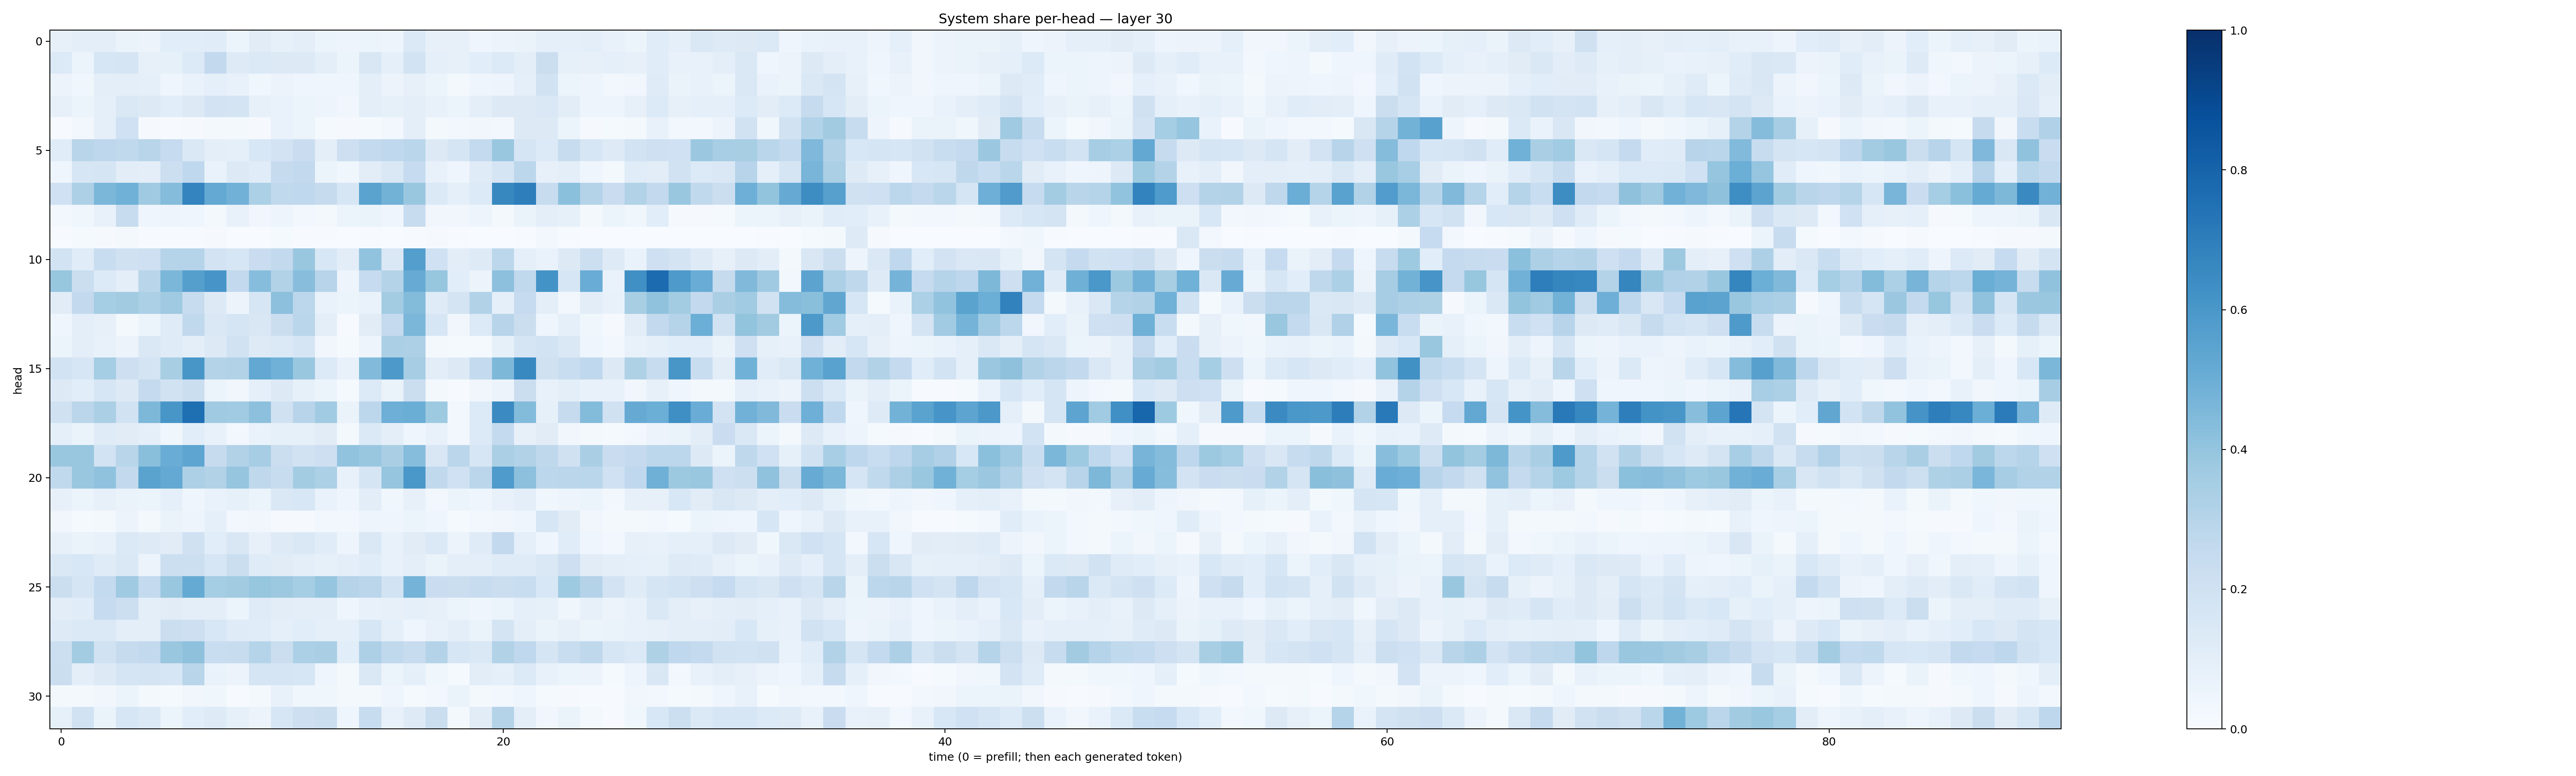

Values plotted in this chart, from the file beside it:
0.07861091, 0.10002222, 0.10112533, 0.06379067, 0.054719657, 0.10760064, 0.107635796, 0.11360866, 0.052326262, 0.110661395, 0.085160546, 0.09641311, 0.05136773, 0.04758172, 0.060045287, 0.048444044, 0.13923638, 0.0807312, 0.07948385, 0.040903814, 0.055517312, 0.06466804, 0.088049814, 0.09014171
0.1332, 0.06034, 0.16, 0.1705, 0.07985, 0.08281, 0.1333, 0.2611, 0.1218, 0.1405, 0.1265, 0.1254, 0.09541, 0.0526, 0.1494, 0.09226, 0.1853, 0.09179, 0.08177, 0.1058, 0.1336, 0.09831, 0.2192, 0.08228
0.05767, 0.03862, 0.09998, 0.094, 0.09119, 0.03994, 0.06687, 0.08978, 0.07057, 0.03788, 0.05477, 0.04472, 0.04093, 0.04536, 0.09801, 0.05772, 0.08079, 0.05173, 0.02329, 0.04287, 0.0476, 0.09361, 0.1923, 0.05451
0.08181, 0.05358, 0.09308, 0.148, 0.1263, 0.1087, 0.1266, 0.1819, 0.1757, 0.07913, 0.06709, 0.0587, 0.04735, 0.03284, 0.09867, 0.08537, 0.09699, 0.07591, 0.05332, 0.09449, 0.1262, 0.1319, 0.1433, 0.1033
0.004782, 0.02558, 0.08975, 0.1997, 0.01066, 0.005303, 0.008615, 0.02065, 0.01614, 0.01062, 0.0669, 0.06154, 0.01439, 0.008533, 0.01531, 0.02705, 0.09601, 0.01766, 0.03002, 0.03431, 0.02483, 0.1325, 0.1254, 0.0535
0.1163, 0.292, 0.277, 0.2645, 0.2896, 0.2474, 0.1467, 0.09564, 0.09217, 0.1532, 0.1822, 0.2272, 0.09423, 0.2144, 0.257, 0.2679, 0.2878, 0.1324, 0.1681, 0.2566, 0.3837, 0.1677, 0.1334, 0.2368
0.04004, 0.1587, 0.165, 0.103, 0.0938, 0.2161, 0.2692, 0.06937, 0.1271, 0.1141, 0.2423, 0.2601, 0.05167, 0.03603, 0.1043, 0.1428, 0.2486, 0.0781, 0.04142, 0.1195, 0.171, 0.2801, 0.07818, 0.0974
0.2029, 0.3274, 0.459, 0.4869, 0.3688, 0.4351, 0.6721, 0.5228, 0.4834, 0.3319, 0.2624, 0.2689, 0.244, 0.1639, 0.5484, 0.4801, 0.3838, 0.1378, 0.09355, 0.1335, 0.6627, 0.6982, 0.2392, 0.4213
0.02712, 0.03625, 0.07446, 0.2348, 0.0426, 0.04701, 0.04389, 0.01972, 0.07084, 0.03378, 0.04771, 0.0281, 0.02268, 0.05223, 0.06361, 0.04103, 0.2372, 0.03511, 0.03239, 0.04967, 0.01972, 0.06343, 0.09696, 0.08249
0.006431, 0.0146, 0.01082, 0.01689, 0.004161, 0.004675, 0.005581, 0.009571, 0.001905, 0.002381, 0.01207, 0.005375, 0.005952, 0.002855, 0.006394, 0.001513, 0.004194, 0.01159, 0.007384, 0.002888, 0.003425, 0.006869, 0.0248, 0.004001
0.1852, 0.1152, 0.2312, 0.1974, 0.2085, 0.2998, 0.3019, 0.1815, 0.1568, 0.2274, 0.2608, 0.383, 0.1533, 0.1019, 0.4034, 0.1461, 0.568, 0.2019, 0.1024, 0.1246, 0.278, 0.08795, 0.06775, 0.132
0.394, 0.2218, 0.1339, 0.09984, 0.2909, 0.459, 0.5632, 0.606, 0.2587, 0.4329, 0.3154, 0.4278, 0.2953, 0.04856, 0.2476, 0.3073, 0.5096, 0.3935, 0.1074, 0.05552, 0.4151, 0.2653, 0.6208, 0.1588
0.1117, 0.2613, 0.3518, 0.3598, 0.3282, 0.3674, 0.2345, 0.1257, 0.05651, 0.1576, 0.4153, 0.279, 0.06698, 0.05376, 0.06872, 0.3564, 0.4401, 0.1182, 0.1741, 0.3089, 0.08764, 0.2497, 0.09574, 0.02425
0.04249, 0.09474, 0.07941, 0.0191, 0.05184, 0.1183, 0.2655, 0.1412, 0.1646, 0.1498, 0.226, 0.2881, 0.0945, 0.005582, 0.1105, 0.2527, 0.4589, 0.1568, 0.03491, 0.1335, 0.2958, 0.225, 0.03916, 0.09325
0.06062, 0.09952, 0.07319, 0.05744, 0.1448, 0.1176, 0.09638, 0.1287, 0.1943, 0.1238, 0.1405, 0.1669, 0.03263, 0.01194, 0.04709, 0.3332, 0.3263, 0.01714, 0.01472, 0.01481, 0.08374, 0.1673, 0.1857, 0.1474
0.1843, 0.1571, 0.3543, 0.2145, 0.1782, 0.3411, 0.6041, 0.3047, 0.3137, 0.524, 0.4874, 0.3831, 0.1329, 0.07721, 0.4429, 0.5924, 0.3497, 0.1042, 0.1327, 0.2577, 0.4541, 0.6586, 0.1972, 0.2311
0.1294, 0.106, 0.1588, 0.1274, 0.2502, 0.1878, 0.2211, 0.06063, 0.03219, 0.09096, 0.1318, 0.08397, 0.05449, 0.01326, 0.1335, 0.06463, 0.2201, 0.01739, 0.00699, 0.03289, 0.05643, 0.219, 0.07316, 0.0999
0.1962, 0.2851, 0.3327, 0.1934, 0.4541, 0.602, 0.7558, 0.3696, 0.3657, 0.4146, 0.1957, 0.296, 0.3636, 0.06532, 0.2802, 0.4951, 0.5008, 0.3717, 0.03063, 0.1336, 0.6522, 0.4399, 0.08411, 0.244
0.09361, 0.06504, 0.1193, 0.1099, 0.08812, 0.03525, 0.1089, 0.07328, 0.02929, 0.0668, 0.08237, 0.08388, 0.1112, 0.02159, 0.1386, 0.09571, 0.04524, 0.07316, 0.02402, 0.1331, 0.2574, 0.0817, 0.1103, 0.03383
0.3866, 0.3876, 0.1868, 0.2917, 0.4226, 0.5055, 0.5364, 0.2454, 0.3125, 0.3509, 0.2189, 0.1938, 0.2125, 0.4044, 0.3857, 0.3364, 0.4328, 0.1522, 0.2821, 0.1603, 0.3332, 0.3139, 0.2713, 0.1955
0.2645, 0.3833, 0.4078, 0.2603, 0.5469, 0.52, 0.3243, 0.3157, 0.3956, 0.2723, 0.237, 0.3593, 0.3283, 0.07498, 0.1673, 0.3977, 0.6005, 0.2626, 0.2001, 0.2821, 0.5842, 0.4152, 0.2799, 0.2836
0.07983, 0.05974, 0.08058, 0.06419, 0.06231, 0.08786, 0.04168, 0.067, 0.08303, 0.06241, 0.147, 0.1549, 0.06796, 0.04536, 0.1023, 0.03613, 0.08136, 0.03071, 0.05285, 0.04528, 0.07462, 0.1015, 0.03809, 0.04688
0.03204, 0.01307, 0.01911, 0.05535, 0.01782, 0.06588, 0.04717, 0.08626, 0.02732, 0.0321, 0.009251, 0.009272, 0.02506, 0.02641, 0.04755, 0.04069, 0.06058, 0.03974, 0.01521, 0.02417, 0.03374, 0.04632, 0.1639, 0.1119
0.08082, 0.06474, 0.07065, 0.1395, 0.1218, 0.1126, 0.1971, 0.1059, 0.1521, 0.08201, 0.1226, 0.1437, 0.1162, 0.04815, 0.1429, 0.07616, 0.1098, 0.1396, 0.05551, 0.1193, 0.2594, 0.09367, 0.04553, 0.1163
0.1456, 0.153, 0.1186, 0.145, 0.05632, 0.215, 0.2185, 0.1618, 0.2256, 0.1187, 0.1116, 0.09559, 0.08301, 0.09603, 0.1142, 0.07217, 0.09554, 0.0629, 0.1001, 0.09842, 0.1174, 0.1175, 0.1423, 0.2138
0.2248, 0.1685, 0.254, 0.3698, 0.2545, 0.383, 0.5191, 0.3553, 0.3605, 0.3928, 0.3751, 0.3523, 0.3946, 0.3031, 0.2841, 0.1846, 0.4761, 0.2269, 0.2225, 0.2356, 0.2255, 0.2307, 0.1545, 0.3726
0.105, 0.1134, 0.2478, 0.2148, 0.1006, 0.1106, 0.09553, 0.09621, 0.05877, 0.1174, 0.1038, 0.09567, 0.09779, 0.04524, 0.07097, 0.07936, 0.08872, 0.0811, 0.05332, 0.04572, 0.06021, 0.09063, 0.08478, 0.03738
0.1232, 0.1382, 0.1399, 0.09556, 0.09422, 0.2245, 0.2121, 0.1559, 0.1184, 0.1154, 0.09252, 0.1084, 0.09135, 0.08696, 0.1603, 0.08668, 0.04029, 0.07119, 0.09968, 0.06395, 0.1722, 0.09441, 0.06526, 0.07988
0.2173, 0.3585, 0.1913, 0.2438, 0.2611, 0.3829, 0.4116, 0.2332, 0.2412, 0.3004, 0.2263, 0.3319, 0.3369, 0.1081, 0.3244, 0.2651, 0.2407, 0.3084, 0.1583, 0.1446, 0.3095, 0.2688, 0.1673, 0.232
0.2247, 0.1007, 0.1284, 0.1696, 0.1785, 0.1609, 0.2923, 0.06791, 0.05505, 0.1704, 0.1675, 0.1625, 0.04633, 0.02089, 0.1465, 0.05898, 0.09213, 0.03731, 0.01198, 0.1042, 0.09064, 0.1329, 0.07441, 0.05297
0.01844, 0.01844, 0.0318, 0.05352, 0.01733, 0.01456, 0.03324, 0.03874, 0.004278, 0.02057, 0.07803, 0.03567, 0.03553, 0.01673, 0.01723, 0.04662, 0.01282, 0.02523, 0.06505, 0.01877, 0.02415, 0.0428, 0.01335, 0.01142
0.08237, 0.1915, 0.0657, 0.1575, 0.1395, 0.06015, 0.1086, 0.1224, 0.08483, 0.05736, 0.162, 0.2119, 0.2222, 0.04326, 0.2376, 0.07255, 0.1231, 0.2247, 0.01719, 0.1106, 0.3065, 0.09392, 0.03222, 0.06537
